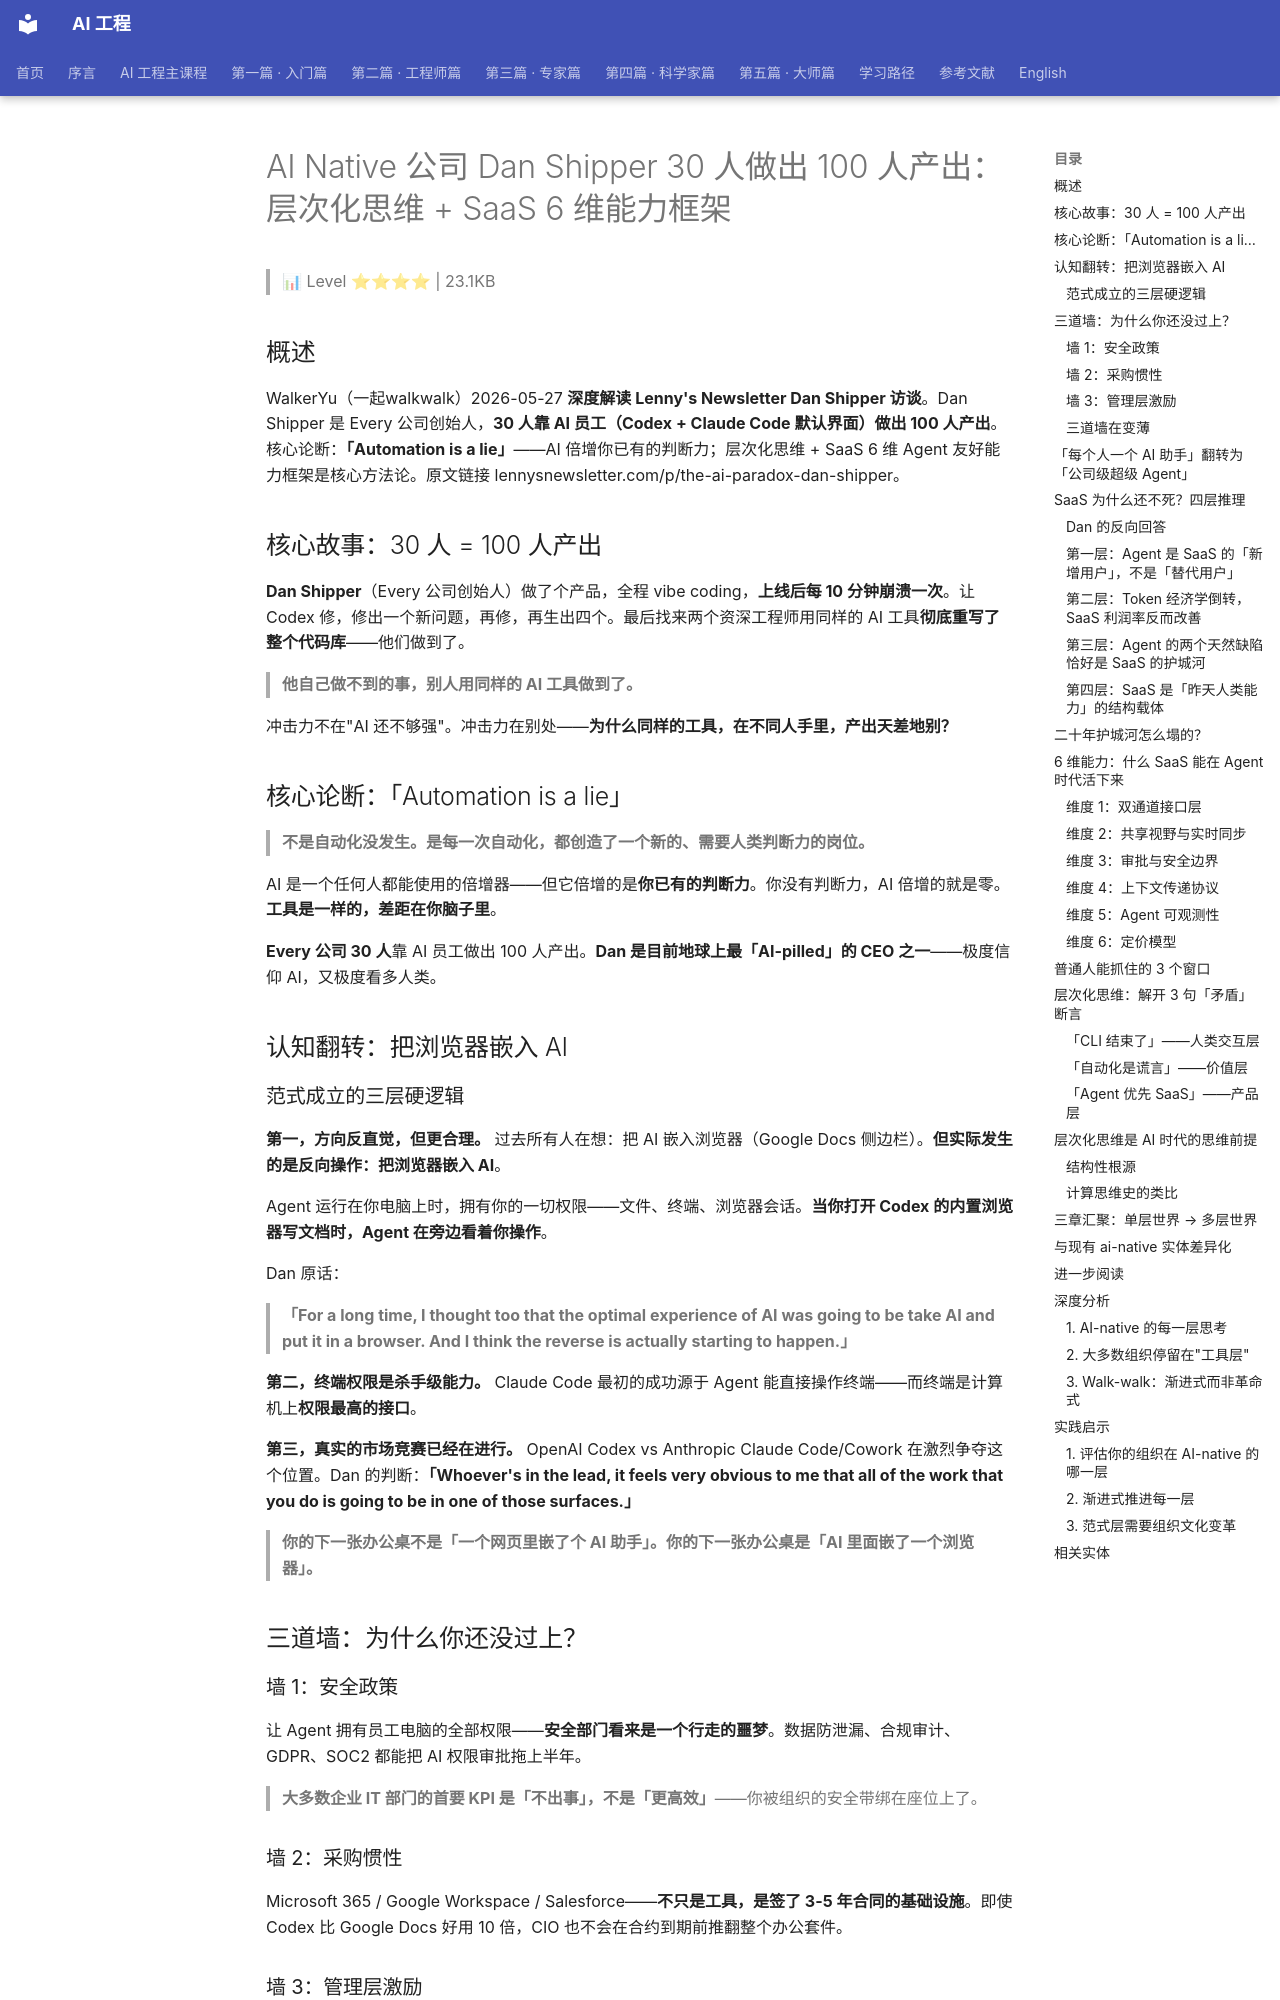

repository: QianJinGuo/wiki-book · page: ch03/042-ai-native-dan-shipper-30-100-saas-6.html · generator: mkdocs

# AI Native 公司 Dan Shipper 30 人做出 100 人产出：层次化思维 + SaaS 6 维能力框架

> 📊 Level ⭐⭐⭐⭐ | 23.1KB

## 概述

WalkerYu（一起walkwalk）2026-05-27 **深度解读 Lenny's Newsletter Dan Shipper 访谈**。Dan Shipper 是 Every 公司创始人，**30 人靠 AI 员工（Codex + Claude Code 默认界面）做出 100 人产出**。核心论断：**「Automation is a lie」**——AI 倍增你已有的判断力；层次化思维 + SaaS 6 维 Agent 友好能力框架是核心方法论。原文链接 lennysnewsletter.com/p/the-ai-paradox-dan-shipper。

## 核心故事：30 人 = 100 人产出

**Dan Shipper**（Every 公司创始人）做了个产品，全程 vibe coding，**上线后每 10 分钟崩溃一次**。让 Codex 修，修出一个新问题，再修，再生出四个。最后找来两个资深工程师用同样的 AI 工具**彻底重写了整个代码库**——他们做到了。

> **他自己做不到的事，别人用同样的 AI 工具做到了。**

冲击力不在"AI 还不够强"。冲击力在别处——**为什么同样的工具，在不同人手里，产出天差地别？**

## 核心论断：「Automation is a lie」

> **不是自动化没发生。是每一次自动化，都创造了一个新的、需要人类判断力的岗位。**

AI 是一个任何人都能使用的倍增器——但它倍增的是**你已有的判断力**。你没有判断力，AI 倍增的就是零。**工具是一样的，差距在你脑子里**。

**Every 公司 30 人**靠 AI 员工做出 100 人产出。**Dan 是目前地球上最「AI-pilled」的 CEO 之一**——极度信仰 AI，又极度看多人类。

## 认知翻转：把浏览器嵌入 AI

### 范式成立的三层硬逻辑

**第一，方向反直觉，但更合理。** 过去所有人在想：把 AI 嵌入浏览器（Google Docs 侧边栏）。**但实际发生的是反向操作：把浏览器嵌入 AI**。

Agent 运行在你电脑上时，拥有你的一切权限——文件、终端、浏览器会话。**当你打开 Codex 的内置浏览器写文档时，Agent 在旁边看着你操作**。

Dan 原话：
> **「For a long time, I thought too that the optimal experience of AI was going to be take AI and put it in a browser. And I think the reverse is actually starting to happen.」**

**第二，终端权限是杀手级能力。** Claude Code 最初的成功源于 Agent 能直接操作终端——而终端是计算机上**权限最高的接口**。

**第三，真实的市场竞赛已经在进行。** OpenAI Codex vs Anthropic Claude Code/Cowork 在激烈争夺这个位置。Dan 的判断：**「Whoever's in the lead, it feels very obvious to me that all of the work that you do is going to be in one of those surfaces.」**

> **你的下一张办公桌不是「一个网页里嵌了个 AI 助手」。你的下一张办公桌是「AI 里面嵌了一个浏览器」。** 

## 三道墙：为什么你还没过上？

### 墙 1：安全政策

让 Agent 拥有员工电脑的全部权限——**安全部门看来是一个行走的噩梦**。数据防泄漏、合规审计、GDPR、SOC2 都能把 AI 权限审批拖上半年。

> **大多数企业 IT 部门的首要 KPI 是「不出事」，不是「更高效」**——你被组织的安全带绑在座位上了。
